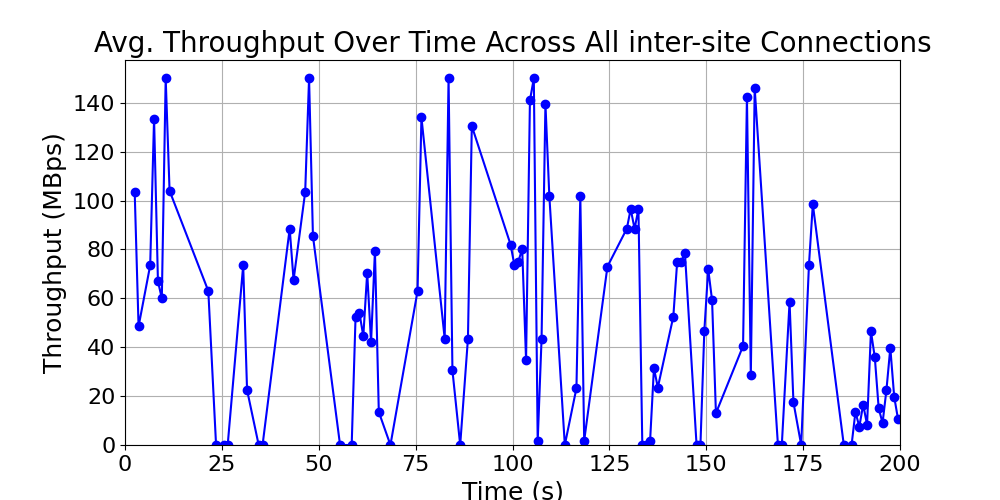

The file beside this chart, header and first rows:
time_bin, throughput, time_bin_mid
[2, 3), 103.5, 2.5
[3, 4), 48.5, 3.5
[6, 7), 73.5, 6.5
[7, 8), 133.5, 7.5
[8, 9), 67.0, 8.5
[9, 10), 60.0, 9.5
[10, 11), 150.0, 10.5
[11, 12), 104.0, 11.5
[21, 22), 63.0, 21.5
[23, 24), 0.0, 23.5
[25, 26), 0.0, 25.5
[26, 27), 0.0, 26.5
[30, 31), 73.5, 30.5
[31, 32), 22.5, 31.5
[34, 35), 0.0, 34.5
[35, 36), 0.0, 35.5
[42, 43), 88.5, 42.5
[43, 44), 67.5, 43.5
[46, 47), 103.5, 46.5
[47, 48), 150.0, 47.5
[48, 49), 85.5, 48.5
[55, 56), 0.0, 55.5
[58, 59), 0.0, 58.5
[59, 60), 52.5, 59.5
[60, 61), 54.0, 60.5
[61, 62), 44.5, 61.5
[62, 63), 70.5, 62.5
[63, 64), 42.0, 63.5
[64, 65), 79.5, 64.5
[65, 66), 13.5, 65.5
[68, 69), 0.0, 68.5
[75, 76), 63.0, 75.5
[76, 77), 134.0, 76.5
[82, 83), 43.5, 82.5
[83, 84), 150.0, 83.5
[84, 85), 30.5, 84.5
[86, 87), 0.0, 86.5
[88, 89), 43.5, 88.5
[89, 90), 130.5, 89.5
[99, 100), 82.0, 99.5
[100, 101), 73.5, 100.5
[101, 102), 75.0, 101.5
[102, 103), 80.25, 102.5
[103, 104), 34.75, 103.5
[104, 105), 141.0, 104.5
[105, 106), 150.0, 105.5
[106, 107), 1.5, 106.5
[107, 108), 43.5, 107.5
[108, 109), 139.5, 108.5
[109, 110), 102.0, 109.5
[113, 114), 0.0, 113.5
[116, 117), 23.25, 116.5
[117, 118), 102.0, 117.5
[118, 119), 1.75, 118.5
[124, 125), 73.0, 124.5
[129, 130), 88.5, 129.5
[130, 131), 96.5, 130.5
[131, 132), 88.5, 131.5
[132, 133), 96.5, 132.5
[133, 134), 0.0, 133.5
... 39 more rows
